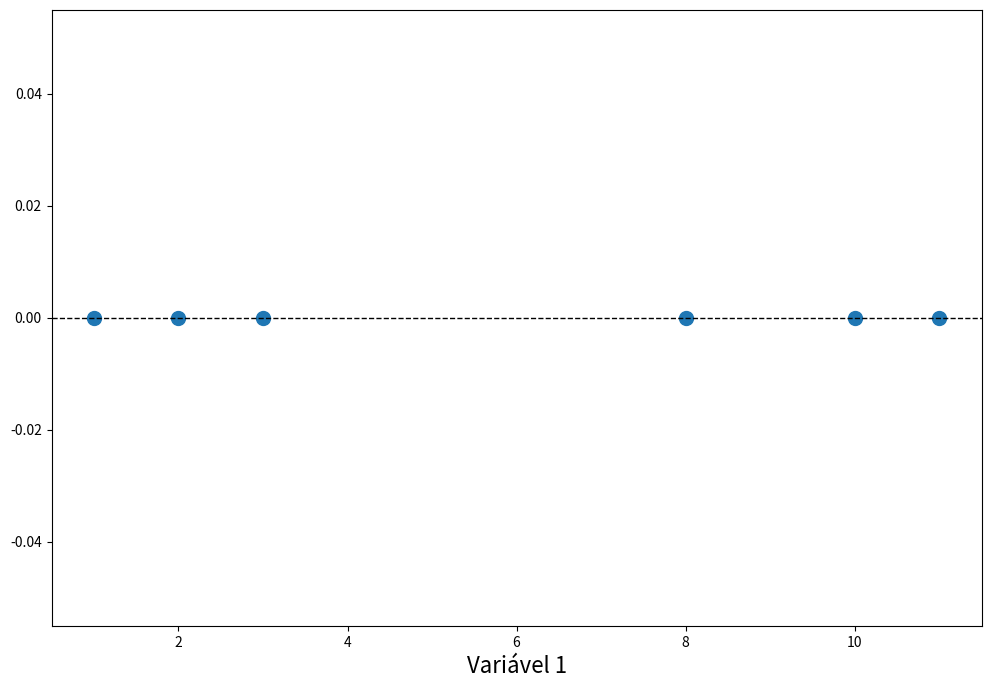
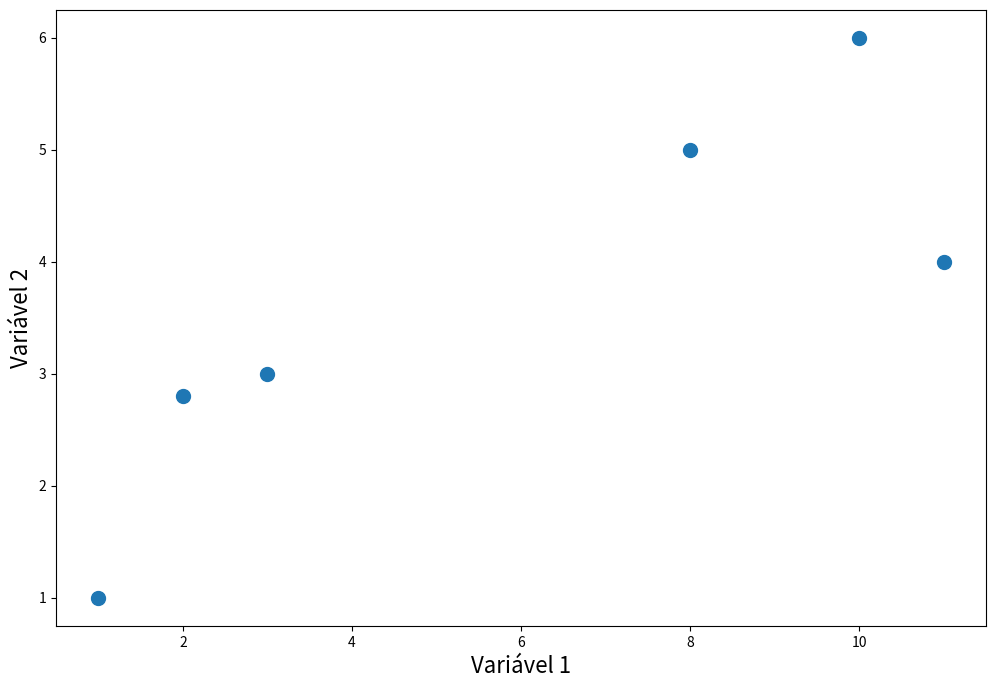
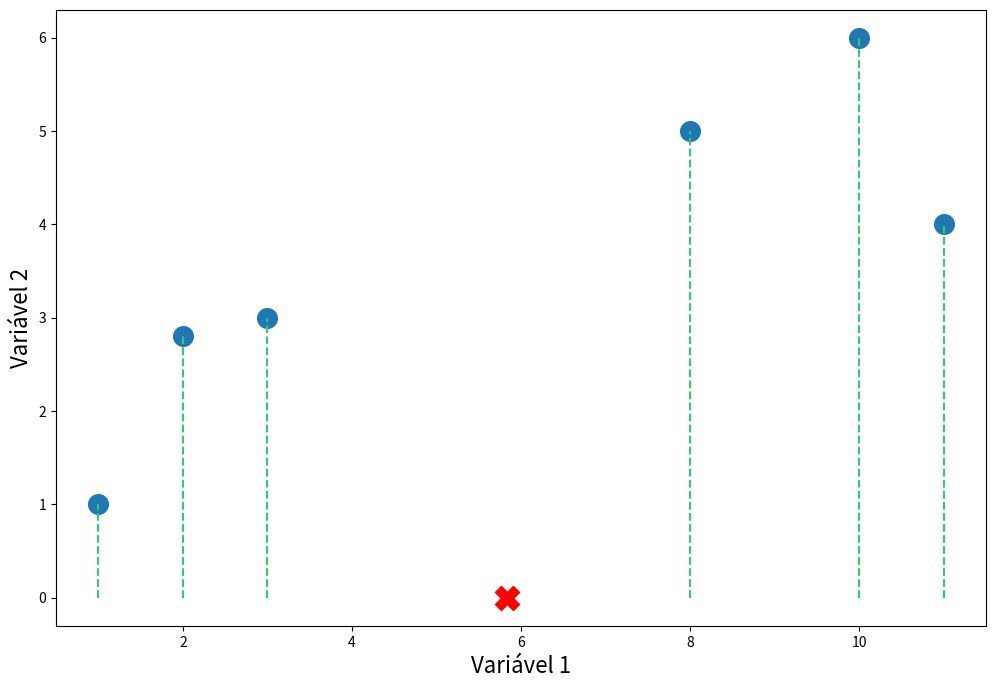
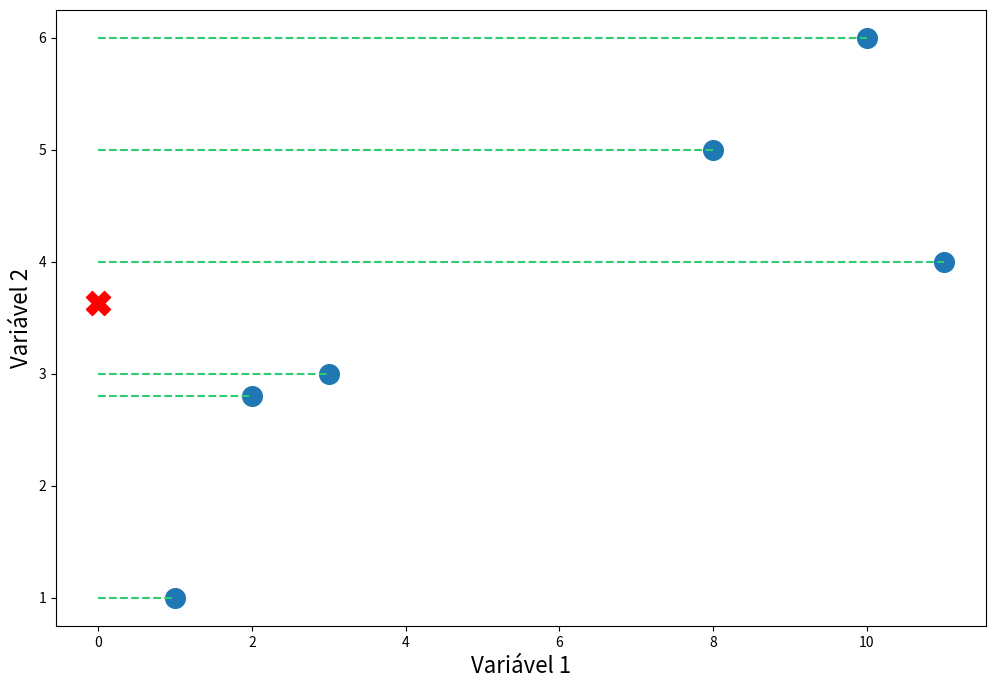
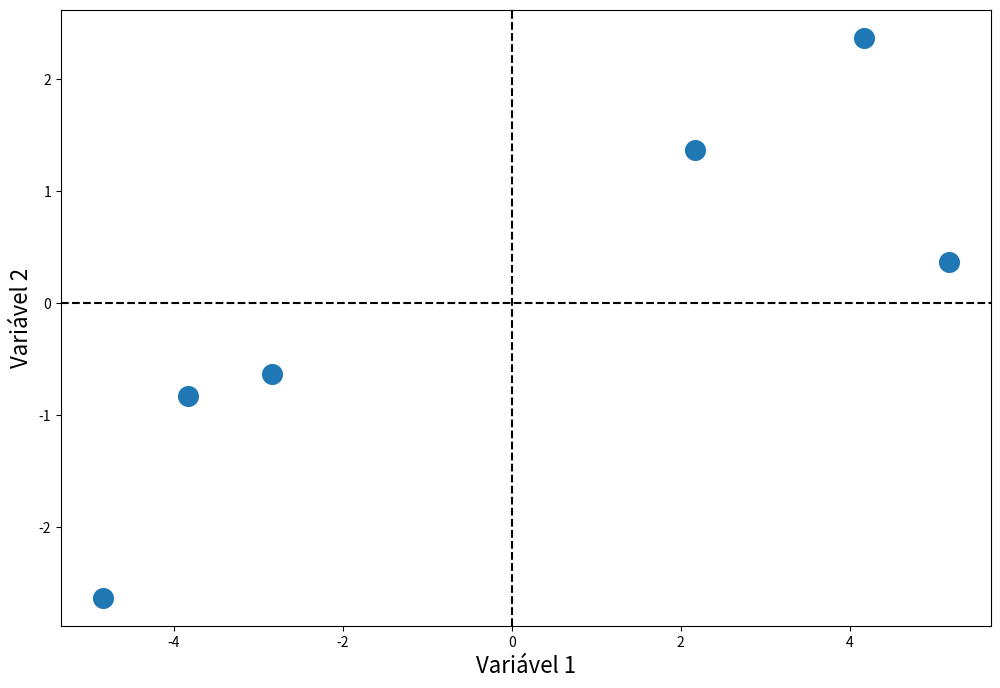
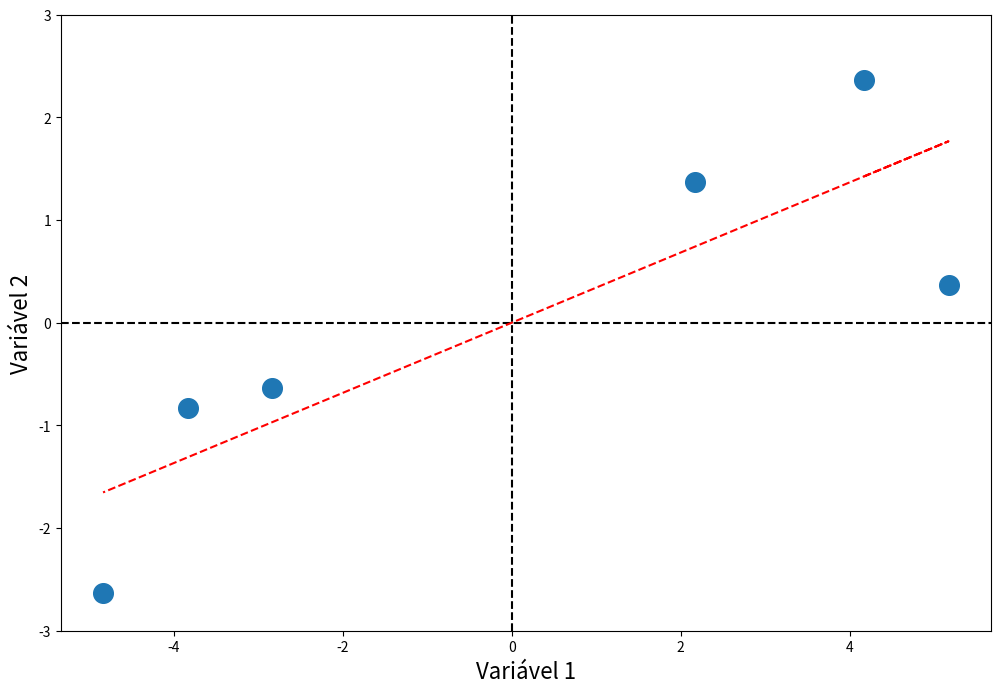
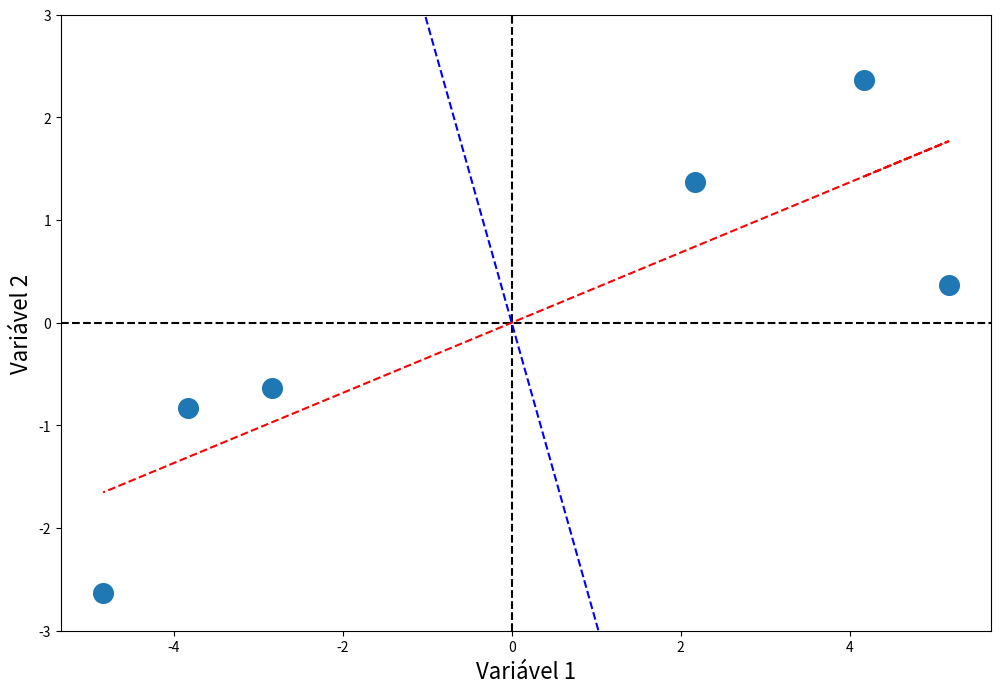

Here is the Python script that generated these plots, in order:
# -*- coding: utf-8 -*-
"""
Análise Fatorial por Componentes Principais (PCA)
"""

# Instalando e carregando os pacotes necessários

# Digitar o seguinte comando no console: pip install -r requirements.txt

import pandas as pd
import numpy as np
import matplotlib.pyplot as plt


#%% Criação do banco de dados com duas variáveis


df = pd.DataFrame({'var_1':[10,11,8,3,2,1],
                   'var_2':[6,4,5,3,2.8,1]})

df

#%% Gráfico com a dispersão de uma variável em um eixo

# Variável 1

plt.figure(figsize=(12,8))

plt.axhline(y=0, color='black', linewidth = 1, ls='--')
plt.scatter(df.var_1,[0] * df.shape[0], s=100)
plt.xlabel("Variável 1", fontsize=16)
plt.show()


#%% Gráfico com a dispersão de uma variável e função da outra


# Dispersão entre variável 1 e variável 2

plt.figure(figsize=(12,8))

plt.scatter(df.var_1, df.var_2, s=100)
plt.xlabel("Variável 1", fontsize=16)
plt.ylabel("Variável 2", fontsize=16)
plt.show()


#%% Encontrando as médias das variáveis

medias = df.T.mean(axis=1)

print(medias)

media_x, media_y = medias


#%% Encontrando as médias das variável 1 no gráfico


plt.figure(figsize=(12,8))

x = df.var_1.values
y = df.var_2.values

plt.scatter(x, y, s=200)

for i in range(len(x)):
    plt.plot([x[i],x[i]], [0,y[i]],'--', color='#2ecc71')
    
plt.scatter(media_x,0, marker="X", s=300, color='r')

plt.xlabel("Variável 1", fontsize=16)
plt.ylabel("Variável 2", fontsize=16)
plt.show()


#%% Encontrando as médias das variável 2 no gráfico


plt.figure(figsize=(12,8))

x = df.var_1.values
y = df.var_2.values

plt.scatter(x, y, s=200)

for i in range(len(y)):
    plt.plot([0,x[i]], [y[i],y[i]],'--', color='#2ecc71')
    
plt.scatter(0,media_y, marker="X", s=300, color='r')

plt.xlabel("Variável 1", fontsize=16)
plt.ylabel("Variável 2", fontsize=16)
plt.show()


#%% Obtendo novas coordenadas para transladar o eixo


# Novas coordenadas

x_trans = x - media_x

y_trans = y - media_y


#%% Transladar eixo do gráfico para o centro através das médias das observações


plt.figure(figsize=(12,8))

plt.scatter(x_trans, y_trans, s=200)
plt.axhline(y=0, color='black', ls='--')
plt.axvline(x=0, color='black', ls='--')
plt.xlabel("Variável 1", fontsize=16)
plt.ylabel("Variável 2", fontsize=16)
plt.show()


#%% Achar a melhor reta que sobrepõe todas observações através da origem 0,0

plt.figure(figsize=(12,8))

A = np.vstack([x_trans, np.ones(len(x_trans))]).T

m, c = np.linalg.lstsq(A, y_trans, rcond=None)[0]
m, c

x_fit = x_trans
pc1_fit = (m)*x_fit # ajustar a melhor curva

plt.scatter(x_trans, y_trans, s=200)
plt.axhline(y=0, color='black', ls='--')
plt.axvline(x=0, color='black', ls='--')
plt.plot(x_fit, pc1_fit, color='r', ls='--')
plt.ylim([-3,3])
plt.xlabel("Variável 1", fontsize=16)
plt.ylabel("Variável 2", fontsize=16)
plt.show()


#%% Obter o coeficiente angular da reta

coef_ang_pc1 = round(m,2)

print(coef_ang_pc1)


#%% Decompor o coeficiente para obter o vetor unitário através da hipotenusa

from fractions import Fraction

y_unit_pc1, x_unit_pc1 = Fraction(coef_ang_pc1).limit_denominator(1000).as_integer_ratio()

hipotenusa_pc1 = np.hypot(x_unit_pc1, y_unit_pc1)

print(x_unit_pc1, y_unit_pc1, hipotenusa_pc1)


#%% Encontrar autovetor da combinação linear do segundo componente (PC2)

# para var_1
x_unit_pc1/hipotenusa_pc1

# para var_1
y_unit_pc1/hipotenusa_pc1


#%% Printar o resultado dos autovetores do PC1

print(f"PC 1: mistura de {round(x_unit_pc1/hipotenusa_pc1,3)} partes de var_1 com {round(y_unit_pc1/hipotenusa_pc1,3)} de var_2")


#%% Retornar a reta perpendicular do component PC1 (sem nenhuma otimização)

plt.figure(figsize=(12,8))

A = np.vstack([x_trans, np.ones(len(x_trans))]).T

m, c = np.linalg.lstsq(A, y_trans, rcond=None)[0]
m, c

pc2_slope = -1/m

x_fit = x_trans
pc1_fit = m*x_fit
pc2_fit = pc2_slope*x_fit

plt.scatter(x_trans, y_trans, s=200)
plt.axhline(y=0, color='black', ls='--')
plt.axvline(x=0, color='black', ls='--')
    
plt.plot(x_fit, pc1_fit, color='r', ls='--')
plt.plot(x_fit, pc2_fit, color='b', ls='--')
plt.ylim([-3,3])
plt.xlabel("Variável 1", fontsize=16)
plt.ylabel("Variável 2", fontsize=16)
plt.show()


#%% Obter o coeficiente angular da reta

coef_ang_pc2 = round(pc2_slope,2)

print(coef_ang_pc2)


#%% Decompor o coeficiente para obter o vetor unitário através da hipotenusa

from fractions import Fraction

y_unit_pc2, x_unit_pc2 = Fraction(coef_ang_pc2).limit_denominator(1000).as_integer_ratio()

y_unit_pc2 *= -1 

x_unit_pc2 *= -1 

hipotenusa_pc2 = np.hypot(x_unit_pc2, y_unit_pc2)

print(x_unit_pc2, y_unit_pc2, hipotenusa_pc2)

#%% Encontrar autovetor da combinação linear do segundo componente (PC2)

# para var_1
x_unit_pc2/hipotenusa_pc2

# para var_2
y_unit_pc2/hipotenusa_pc2


#%% Printar o resultado dos autovetores do PC2

print(f"PC 2: mistura de {round(x_unit_pc2/hipotenusa_pc2,2)} partes de var_1 com {round(y_unit_pc2/hipotenusa_pc2,2)} de var_2")

#%% Material de referência:

# Prof. Joshua Starmer (Principal Component Analysis (PCA), Step-by-Step)